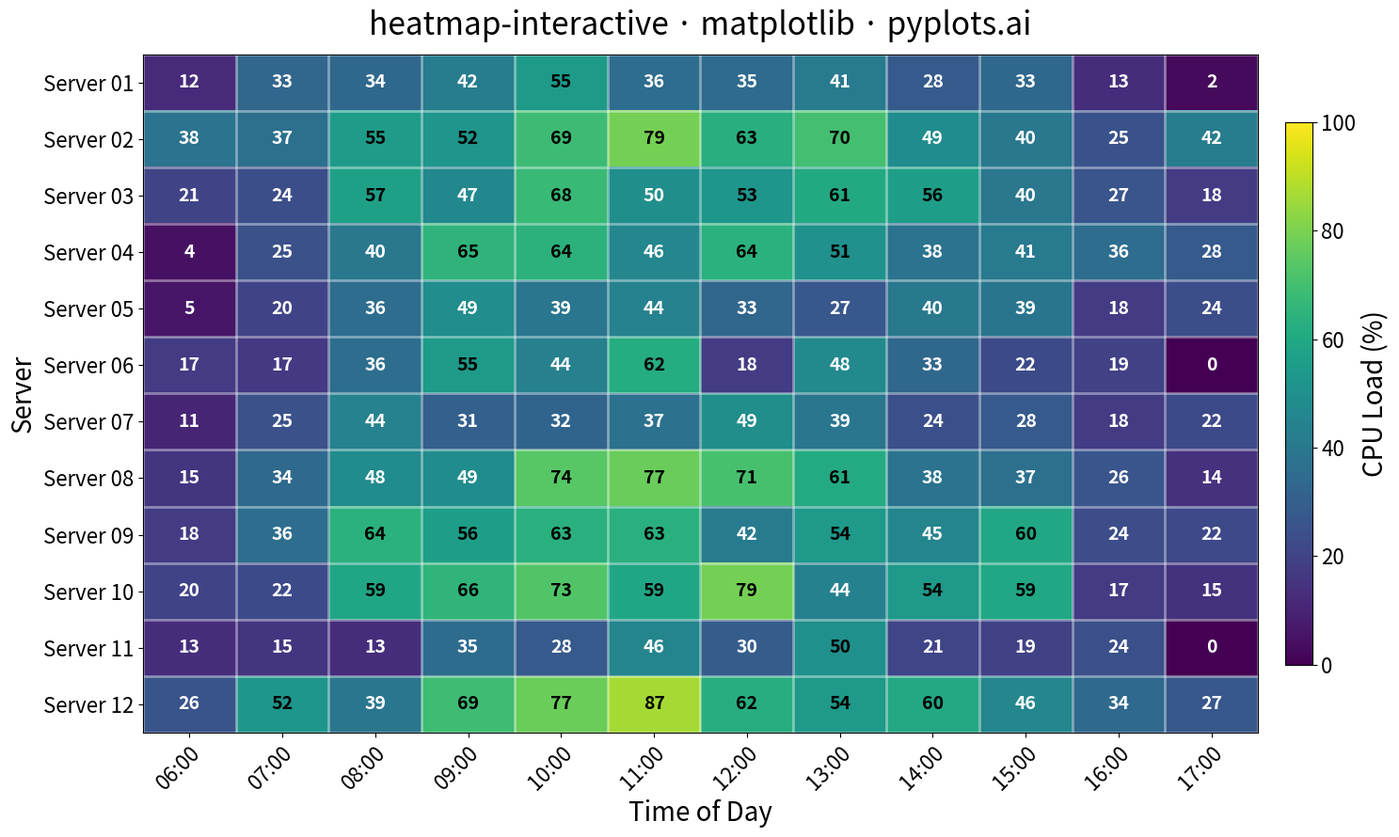

Write the Python code that produced this figure.
""" pyplots.ai
heatmap-interactive: Interactive Heatmap with Hover and Zoom
Library: matplotlib 3.10.8 | Python 3.13.11
Quality: 72/100 | Created: 2026-01-08
"""

import matplotlib.pyplot as plt
import numpy as np


# Data - Server performance metrics matrix (12x12 for optimal readability)
np.random.seed(42)

# Row labels: Servers
rows = [f"Server {i + 1:02d}" for i in range(12)]

# Column labels: Time periods (hours) - 6 AM to 5 PM (12 hours)
cols = [f"{h:02d}:00" for h in range(6, 18)]

# Generate realistic server load data (0-100%)
# Base pattern: higher load during business hours (peak 10 AM - 2 PM)
hour_pattern = np.array([0.3, 0.5, 0.7, 0.85, 0.95, 1.0, 0.95, 0.85, 0.7, 0.55, 0.4, 0.3])
server_base = np.random.uniform(40, 80, size=12)

data = np.zeros((12, 12))
for i in range(12):
    data[i, :] = server_base[i] * hour_pattern + np.random.normal(0, 10, 12)

data = np.clip(data, 0, 100)  # Clamp to 0-100%

# Create plot (16:9 aspect ratio for heatmap)
fig, ax = plt.subplots(figsize=(16, 9))

# Create heatmap with imshow - using viridis (colorblind-safe)
im = ax.imshow(data, cmap="viridis", aspect="auto", vmin=0, vmax=100)

# Set ticks and labels
ax.set_xticks(np.arange(len(cols)))
ax.set_yticks(np.arange(len(rows)))
ax.set_xticklabels(cols, fontsize=16)
ax.set_yticklabels(rows, fontsize=16)

# Rotate x-axis labels for better readability
plt.setp(ax.get_xticklabels(), rotation=45, ha="right", rotation_mode="anchor")

# Add cell annotations showing exact values
# Threshold for viridis: values < 50 appear dark, >= 50 appear lighter
for i in range(len(rows)):
    for j in range(len(cols)):
        value = data[i, j]
        # Viridis goes from dark purple (low) to yellow (high)
        # Use white text on dark cells (low values), black on bright cells (high values)
        text_color = "white" if value < 50 else "black"
        ax.text(j, i, f"{value:.0f}", ha="center", va="center", fontsize=14, fontweight="bold", color=text_color)

# Add colorbar with proper sizing
cbar = fig.colorbar(im, ax=ax, shrink=0.8, pad=0.02)
cbar.set_label("CPU Load (%)", fontsize=20)
cbar.ax.tick_params(labelsize=16)

# Labels and title
ax.set_xlabel("Time of Day", fontsize=20)
ax.set_ylabel("Server", fontsize=20)
ax.set_title("heatmap-interactive · matplotlib · pyplots.ai", fontsize=24, pad=15)

# Add subtle grid lines between cells for visual separation
ax.set_xticks(np.arange(len(cols) + 1) - 0.5, minor=True)
ax.set_yticks(np.arange(len(rows) + 1) - 0.5, minor=True)
ax.grid(which="minor", color="white", linestyle="-", linewidth=2, alpha=0.4)
ax.tick_params(which="minor", bottom=False, left=False)

plt.tight_layout()
plt.savefig("plot.png", dpi=300, bbox_inches="tight")
